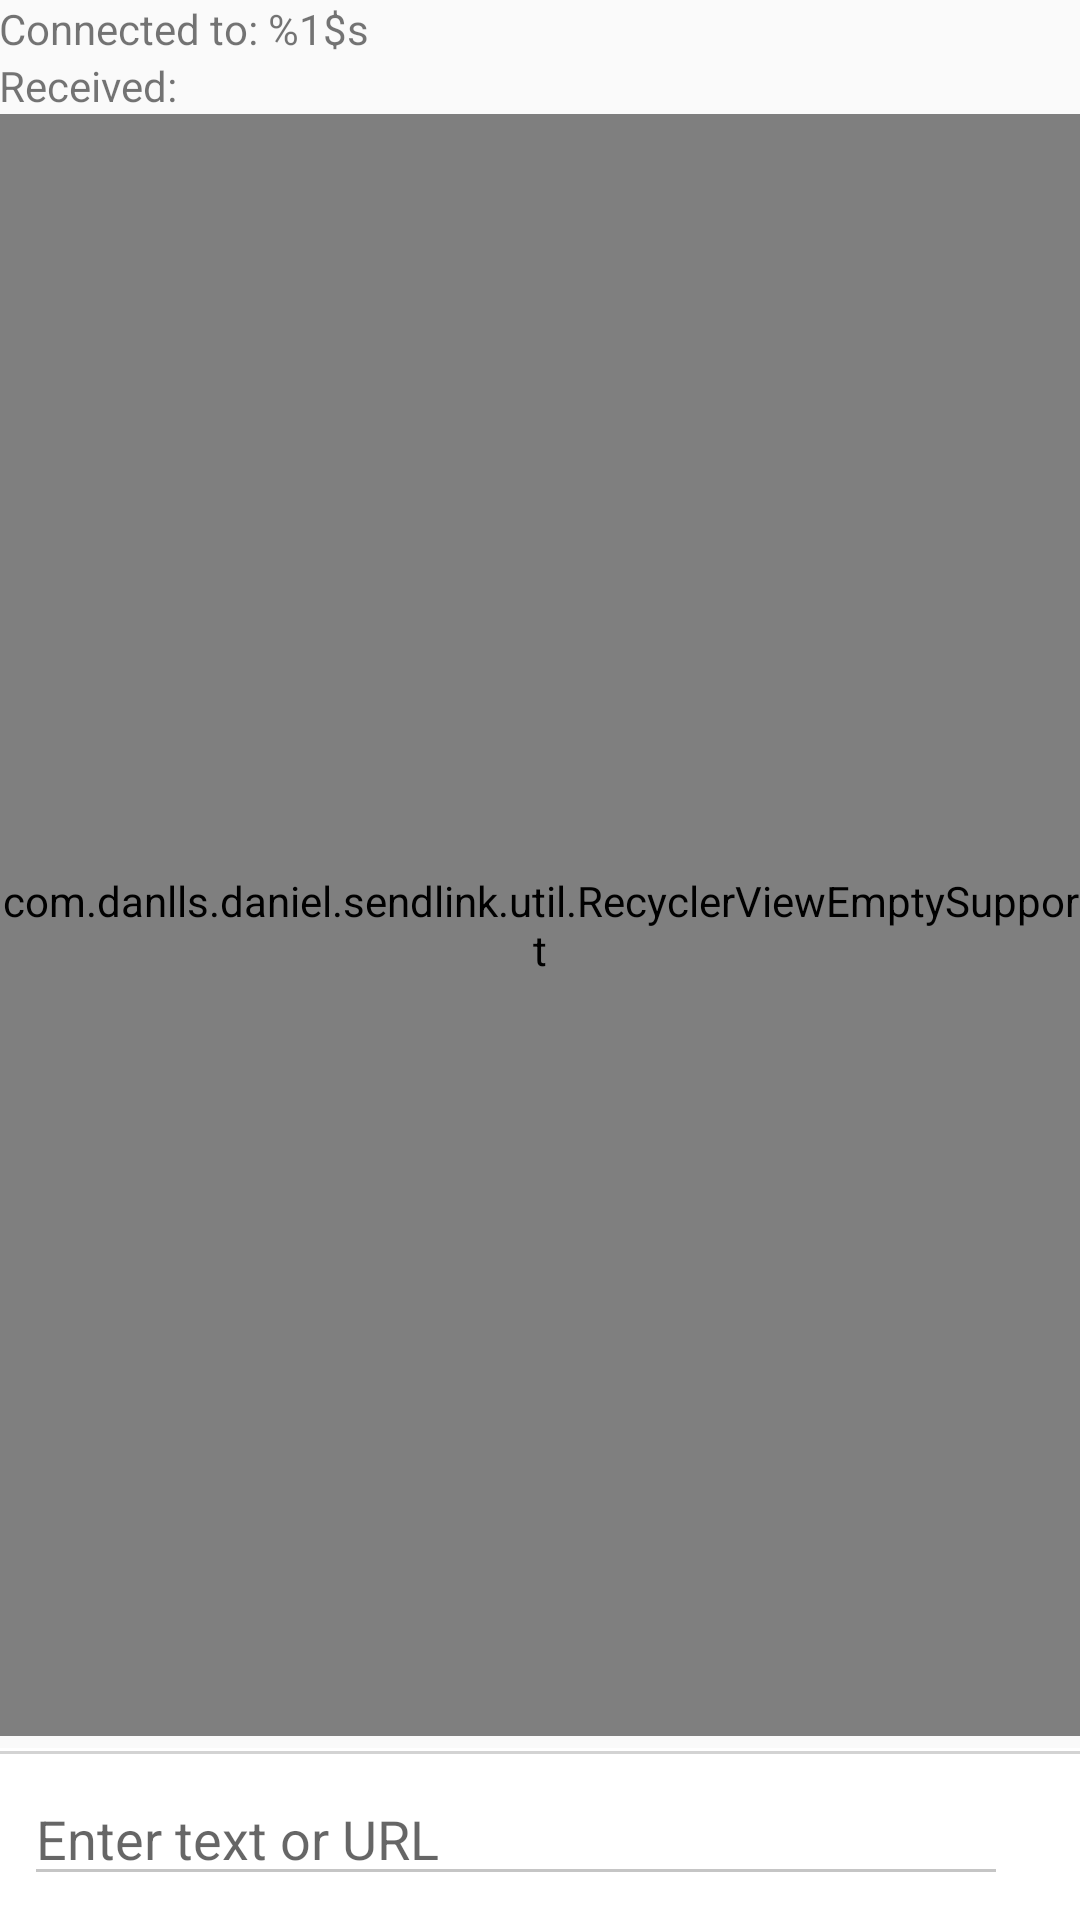

Android layout source for this screen:
<!-- AndroidManifest.xml: application theme AppTheme -->
<!-- res/layout/connected_layout.xml -->
<?xml version="1.0" encoding="utf-8"?>
<RelativeLayout xmlns:android="http://schemas.android.com/apk/res/android"
    android:layout_height="match_parent"
    android:layout_width="match_parent">

    <LinearLayout
        android:orientation="vertical" android:layout_width="match_parent"
        android:layout_height="wrap_content"
        android:layout_alignParentTop="true"
        android:layout_above="@id/messageBoxLayout"
        android:padding="@dimen/activity_horizontal_margin">

        <TextView
            android:layout_width="wrap_content"
            android:layout_height="wrap_content"
            android:text="@string/label_connected_status"
            android:id="@+id/connectionStatus"/>

        <TextView
            android:layout_width="wrap_content"
            android:layout_height="wrap_content"
            android:text="@string/label_received"/>


        <com.example.daniel.sendlink.util.RecyclerViewEmptySupport
            android:layout_width="match_parent"
            android:layout_height="match_parent"
            android:id="@+id/receivedRecyclerView">

        </com.example.daniel.sendlink.util.RecyclerViewEmptySupport>

        <TextView
            android:layout_width="wrap_content"
            android:layout_height="wrap_content"
            android:id="@+id/list_empty"
            android:layout_gravity="center"
            android:textSize="20sp"
            android:layout_marginTop="20dp"
            android:text="@string/empty_list"/>

    </LinearLayout>

    <LinearLayout
        android:layout_width="match_parent"
        android:layout_height="wrap_content"
        android:orientation="vertical"
        android:layout_alignParentBottom="true"
        android:id="@+id/messageBoxLayout">

        <FrameLayout
            android:layout_width="match_parent"
            android:layout_height="4dp">

            <ProgressBar
                android:id="@+id/indeterminateBar"
                android:layout_width="match_parent"
                android:layout_height="32dp"
                style="@style/Widget.AppCompat.ProgressBar.Horizontal"
                android:indeterminate="true"
                android:layout_gravity="center"
                android:visibility="invisible"/>

        </FrameLayout>


        <LinearLayout
            android:layout_width="match_parent"
            android:layout_height="wrap_content"
            android:orientation="horizontal"
            android:padding="8dp"
            android:layout_marginTop="0dp"
            android:background="@drawable/message_box_background">

            <android.support.design.widget.TextInputEditText
                android:layout_width="0dp"
                android:layout_height="wrap_content"
                android:layout_weight="1"
                android:hint="@string/url_hint"
                android:id="@+id/messageBox" />

            <ImageButton
                android:layout_width="wrap_content"
                android:layout_height="wrap_content"
                android:contentDescription="@string/send"
                android:src="@drawable/ic_send_black_24dp"
                android:id="@+id/send_button"
                android:layout_gravity="center"
                android:padding="8dp"
                android:background="@android:color/transparent"/>
        </LinearLayout>

    </LinearLayout>



</RelativeLayout>
<!-- resources referenced by this layout -->
<resources>
  <!-- drawable message_box_background (drawable) -->
  <?xml version="1.0" encoding="utf-8"?>
  <layer-list xmlns:android="http://schemas.android.com/apk/res/android">
      <item>
          <shape android:shape="rectangle">
              <solid android:color="#fff"/>
          </shape>
      </item>
      <item android:top="1dp" android:left="-1dp"
          android:right="-1dp" android:bottom="-1dp">
          <shape android:shape="rectangle">
              <stroke android:width="1dp" android:color="@color/lighter_gray"/>
          </shape>
      </item>
  </layer-list>
  <string name="empty_list">No paste received yet</string>
  <string name="label_connected_status">Connected to: %1$s</string>
  <string name="label_received">Received:</string>
  <string name="send">Send</string>
  <string name="url_hint">Enter text or URL</string>
  <style name="AppTheme" parent="Theme.AppCompat.Light.DarkActionBar">
          
          <item name="colorPrimary">@color/colorPrimary</item>
          <item name="colorPrimaryDark">@color/colorPrimaryDark</item>
          <item name="colorAccent">@color/colorAccent</item>
          <item name="colorControlNormal">#c5c5c5</item>
          <item name="colorControlActivated">@color/colorPrimary</item>
          <item name="colorControlHighlight">@color/colorPrimary</item>
      </style>
  <color name="lighter_gray">#d3d3d3</color>
  <color name="colorPrimary">#673AB7</color>
  <color name="colorPrimaryDark">#512DA8</color>
  <color name="colorAccent">#CDDC39</color>
</resources>
